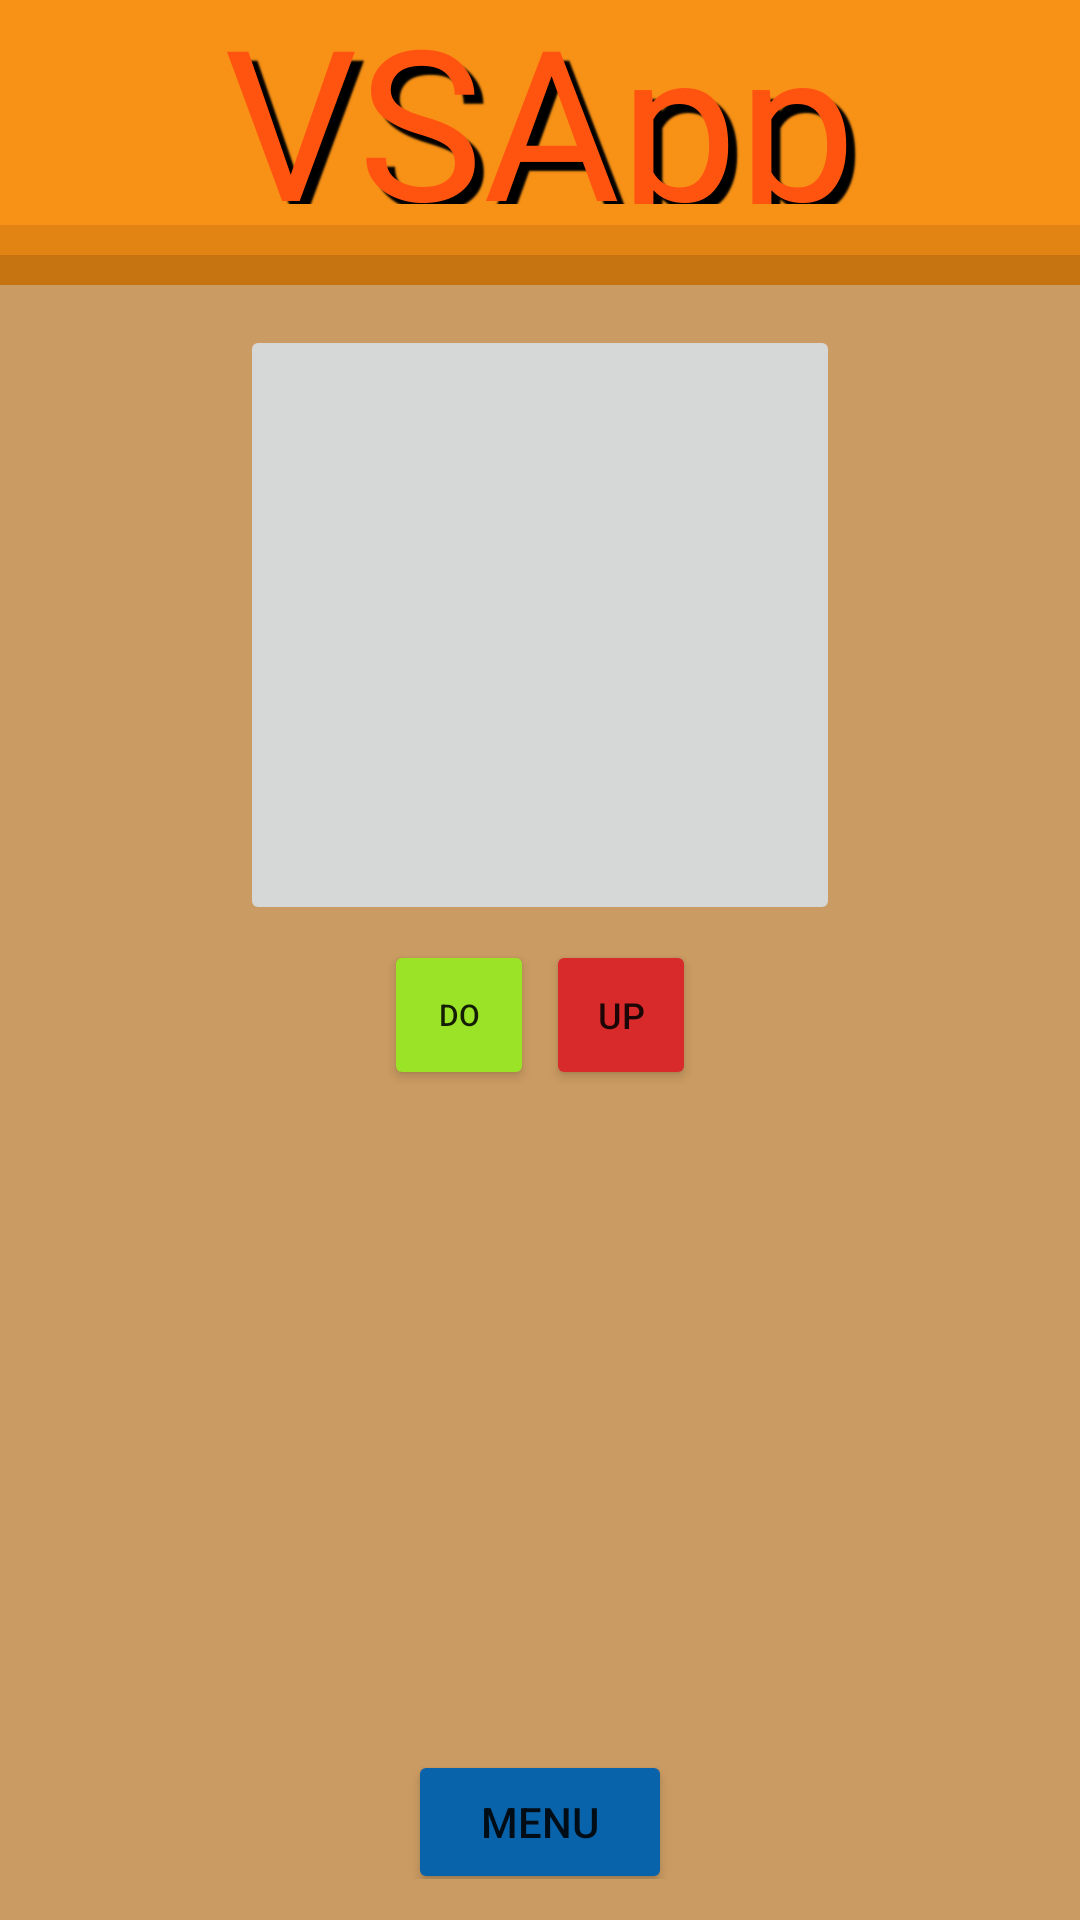

Produce the Android XML layout that renders to this screen, including the resource entries it uses.
<!-- AndroidManifest.xml: application theme Theme.HighLowerGame -->
<!-- res/layout/layoutactores.xml -->
<?xml version="1.0" encoding="utf-8"?>
<LinearLayout xmlns:android="http://schemas.android.com/apk/res/android"
    xmlns:app="http://schemas.android.com/apk/res-auto"
    xmlns:tools="http://schemas.android.com/tools"
    android:id="@+id/Linear"
    android:layout_width="match_parent"
    android:layout_height="match_parent"
    android:orientation="vertical"
    tools:context=".MainActivity">

    <LinearLayout
        android:id="@+id/naranja"
        android:layout_width="match_parent"
        android:layout_height="75dp"
        android:background="#F89216"
        android:orientation="vertical">

        <TextView
            android:id="@+id/textView"
            android:layout_width="match_parent"
            android:layout_height="match_parent"
            android:fontFamily="@font/caesar_dressing"
            android:gravity="center|top"
            android:rotation="0"
            android:shadowColor="#000000"
            android:shadowDx="9"
            android:shadowDy="9"
            android:shadowRadius="1"
            android:text="VSApp"
            android:textColor="#FF5410"
            android:textSize="70dp"
            android:translationY="-7dp"
            android:visibility="visible" />


    </LinearLayout>

    <LinearLayout
        android:id="@+id/sombraNaranja"
        android:layout_width="match_parent"
        android:layout_height="10dp"
        android:background="#E18413"
        android:orientation="vertical">

    </LinearLayout>

    <LinearLayout
        android:id="@+id/sombraLila"
        android:layout_width="match_parent"
        android:layout_height="10dp"
        android:background="#C67411"
        android:orientation="vertical" />

    <LinearLayout
        android:id="@+id/lila"
        android:layout_width="match_parent"
        android:layout_height="match_parent"
        android:layout_marginLeft="0dp"
        android:layout_marginRight="0dp"


        android:layout_marginBottom="0dp"
        android:background="#A6AE660F"
        android:gravity="center"
        android:orientation="vertical"
        android:scaleX="1">

        <LinearLayout
            android:layout_width="wrap_content"
            android:layout_height="wrap_content"
            android:gravity="center"
            android:orientation="vertical">

            <ImageButton
                android:id="@+id/imageButton"
                android:layout_width="200dp"
                android:layout_height="200dp"
                android:layout_weight="1"
                android:src="@drawable/infinito"
            />

        </LinearLayout>

        <LinearLayout
            android:layout_width="wrap_content"
            android:layout_height="wrap_content"
            android:layout_margin="0dp"
            android:layout_marginHorizontal="0dp"
            android:layout_marginLeft="0dp"
            android:layout_marginTop="0dp"
            android:layout_marginRight="0dp"
            android:layout_marginBottom="0dp"
            android:gravity="center"
            android:orientation="vertical">

            <LinearLayout
                android:layout_width="wrap_content"
                android:layout_height="wrap_content"
                android:layout_marginLeft="0dp"
                android:layout_marginRight="0dp"
                android:gravity="center"
                android:orientation="horizontal">

                <Button
                    android:id="@+id/button3"
                    android:layout_width="50dp"
                    android:layout_height="50dp"
                    android:layout_marginTop="5dp"
                    android:layout_marginRight="2dp"
                    android:layout_marginBottom="5dp"
                    android:layout_weight="1"
                    android:backgroundTint="#9BE327"
                    android:text="DO"
                    android:textSize="10dp" />

                <Button
                    android:id="@+id/button"
                    android:layout_width="50dp"
                    android:layout_height="50dp"
                    android:layout_marginLeft="2dp"
                    android:layout_marginTop="5dp"
                    android:layout_marginBottom="5dp"
                    android:layout_weight="1"
                    android:backgroundTint="#D82A2A"
                    android:text="up"
                    android:textSize="12dp" />
            </LinearLayout>
        </LinearLayout>

        <LinearLayout
            android:layout_width="wrap_content"
            android:layout_height="wrap_content"
            android:layout_margin="0dp"
            android:layout_marginHorizontal="0dp"
            android:layout_marginStart="0dp"
            android:layout_marginTop="0dp"
            android:gravity="center"
            android:orientation="vertical">

            <LinearLayout
                android:layout_width="wrap_content"
                android:layout_height="wrap_content"
                android:layout_marginLeft="0dp"
                android:layout_marginRight="0dp"
                android:gravity="center"
                android:orientation="horizontal">

                <ImageView
                    android:id="@+id/imageView"
                    android:layout_width="200dp"
                    android:layout_height="200dp"
                    android:layout_weight="1"
                    android:src="@drawable/infinito" />

            </LinearLayout>

        </LinearLayout>

        <LinearLayout
            android:layout_width="wrap_content"
            android:layout_height="wrap_content"
            android:gravity="center"
            android:orientation="horizontal">

            <Button
                android:id="@+id/Menu"
                android:layout_width="match_parent"
                android:layout_height="match_parent"
                android:layout_marginTop="10dp"
                android:layout_weight="1"
                android:backgroundTint="#0963AA"
                android:onClick="GoMenu"
                android:text="Menu"
                app:cornerRadius="0dp" />
        </LinearLayout>

    </LinearLayout>


</LinearLayout>
<!-- resources referenced by this layout -->
<resources>
  <style name="Theme.HighLowerGame" parent="Theme.MaterialComponents.DayNight.DarkActionBar">
          
          <item name="colorPrimary">@color/purple_500</item>
          <item name="colorPrimaryVariant">@color/purple_700</item>
          <item name="colorOnPrimary">@color/white</item>
          
          <item name="colorSecondary">@color/teal_200</item>
          <item name="colorSecondaryVariant">@color/teal_700</item>
          <item name="colorOnSecondary">@color/black</item>
          
          <item name="android:statusBarColor">?attr/colorPrimaryVariant</item>
          
      </style>
  <!-- not gathered from this repository: default colours our renderer supplied (Android Studio template values) -->
  <color name="purple_500">#FF6200EE</color>
  <color name="purple_700">#FF3700B3</color>
  <color name="teal_200">#FF03DAC5</color>
  <color name="teal_700">#FF018786</color>
  <color name="black">#FF000000</color>
  <color name="white">#FFFFFFFF</color>
</resources>
